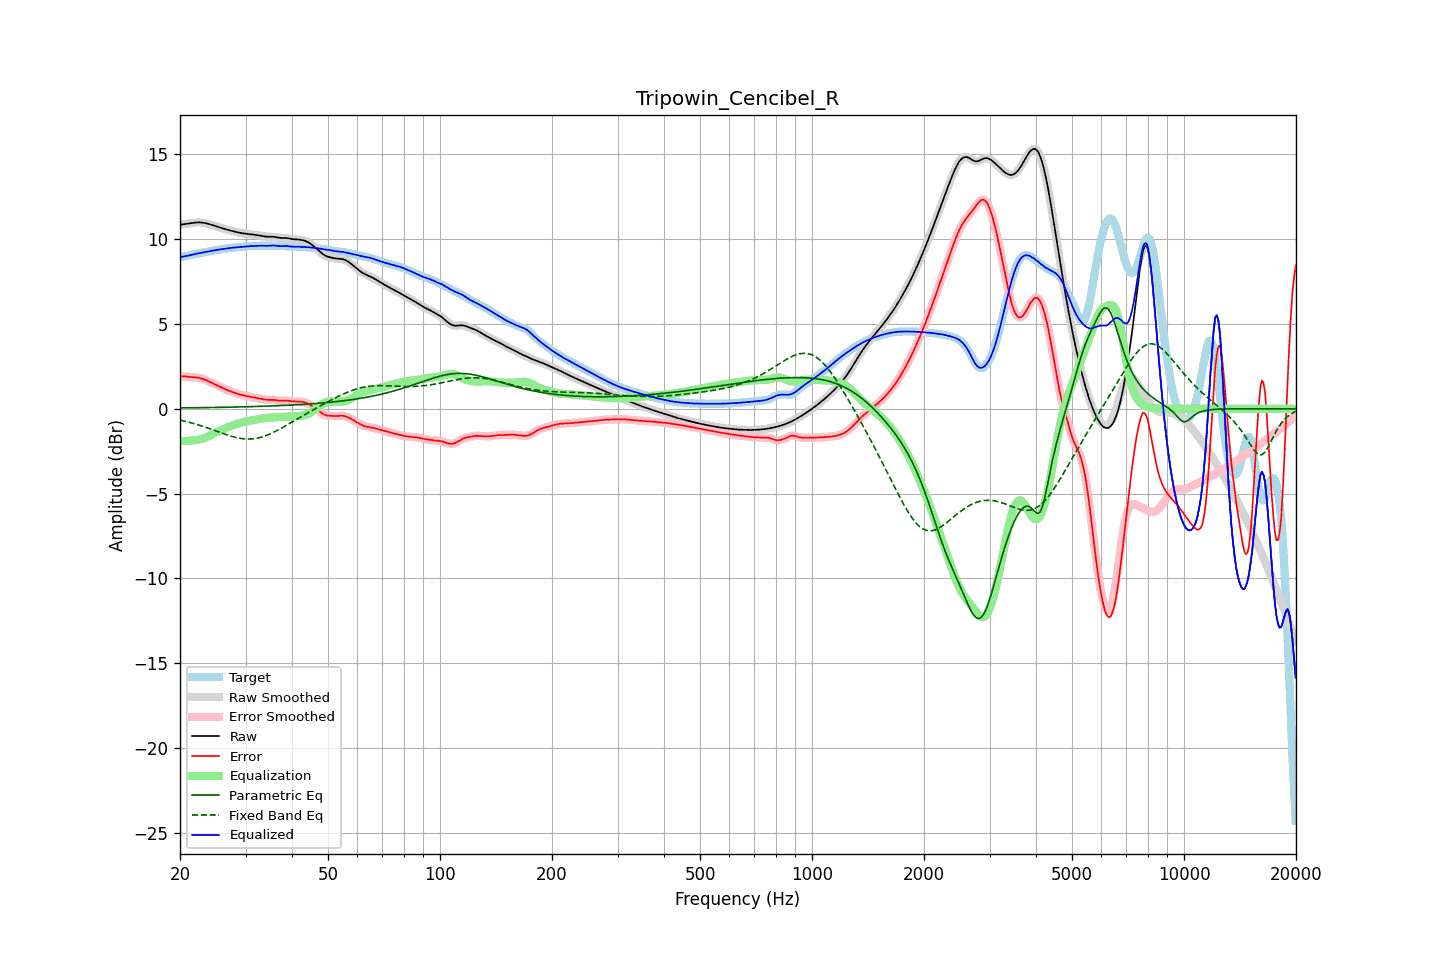

The data file committed next to this chart (first rows):
frequency, raw, error, smoothed, error_smoothed, equalization, parametric_eq, fixed_band_eq, equalized_raw, equalized_smoothed, target
20.00, 10.85, 1.90, 10.85, 1.90, -1.91, 0.05, -0.67, 8.95, 8.95, 8.95
20.20, 10.87, 1.91, 10.87, 1.91, -1.91, 0.05, -0.69, 8.96, 8.96, 8.96
20.40, 10.88, 1.91, 10.88, 1.91, -1.91, 0.05, -0.71, 8.98, 8.98, 8.97
20.61, 10.90, 1.91, 10.90, 1.91, -1.90, 0.05, -0.74, 8.99, 8.99, 8.99
20.81, 10.91, 1.90, 10.91, 1.90, -1.90, 0.05, -0.76, 9.01, 9.01, 9.01
21.02, 10.92, 1.89, 10.92, 1.89, -1.89, 0.05, -0.78, 9.03, 9.03, 9.04
21.23, 10.94, 1.88, 10.94, 1.88, -1.89, 0.06, -0.81, 9.05, 9.05, 9.06
21.44, 10.95, 1.87, 10.95, 1.87, -1.88, 0.06, -0.83, 9.08, 9.08, 9.08
21.66, 10.97, 1.87, 10.97, 1.87, -1.87, 0.06, -0.86, 9.10, 9.10, 9.10
21.87, 10.98, 1.86, 10.98, 1.86, -1.86, 0.06, -0.89, 9.12, 9.12, 9.12
22.09, 10.99, 1.85, 10.99, 1.85, -1.85, 0.06, -0.91, 9.14, 9.14, 9.14
22.31, 10.99, 1.84, 10.99, 1.84, -1.83, 0.06, -0.94, 9.16, 9.16, 9.16
22.54, 10.99, 1.82, 10.99, 1.82, -1.81, 0.06, -0.97, 9.18, 9.18, 9.17
22.76, 10.99, 1.80, 10.99, 1.80, -1.79, 0.06, -1.00, 9.20, 9.20, 9.19
22.99, 10.98, 1.77, 10.98, 1.77, -1.76, 0.07, -1.03, 9.22, 9.22, 9.21
23.22, 10.96, 1.73, 10.96, 1.73, -1.73, 0.07, -1.06, 9.23, 9.23, 9.23
23.45, 10.95, 1.70, 10.95, 1.70, -1.69, 0.07, -1.09, 9.25, 9.25, 9.25
23.69, 10.92, 1.65, 10.92, 1.65, -1.65, 0.07, -1.13, 9.27, 9.27, 9.27
23.92, 10.90, 1.61, 10.90, 1.61, -1.61, 0.07, -1.16, 9.29, 9.29, 9.29
24.16, 10.87, 1.57, 10.87, 1.57, -1.57, 0.07, -1.19, 9.30, 9.30, 9.31
24.40, 10.84, 1.52, 10.84, 1.52, -1.52, 0.07, -1.23, 9.32, 9.32, 9.32
24.65, 10.81, 1.47, 10.81, 1.47, -1.47, 0.08, -1.26, 9.34, 9.34, 9.34
24.89, 10.78, 1.43, 10.78, 1.43, -1.43, 0.08, -1.29, 9.35, 9.35, 9.35
25.14, 10.75, 1.38, 10.75, 1.38, -1.38, 0.08, -1.33, 9.37, 9.37, 9.37
25.39, 10.72, 1.34, 10.72, 1.34, -1.33, 0.08, -1.36, 9.39, 9.38, 9.38
25.65, 10.69, 1.29, 10.69, 1.29, -1.29, 0.08, -1.40, 9.40, 9.40, 9.40
25.91, 10.66, 1.24, 10.66, 1.24, -1.24, 0.08, -1.43, 9.41, 9.41, 9.41
26.16, 10.63, 1.20, 10.63, 1.20, -1.20, 0.09, -1.47, 9.43, 9.43, 9.43
26.43, 10.60, 1.16, 10.60, 1.16, -1.16, 0.09, -1.50, 9.44, 9.44, 9.44
26.69, 10.57, 1.12, 10.57, 1.12, -1.12, 0.09, -1.53, 9.45, 9.45, 9.46
26.96, 10.55, 1.08, 10.55, 1.08, -1.08, 0.09, -1.56, 9.47, 9.47, 9.47
27.23, 10.52, 1.04, 10.52, 1.04, -1.04, 0.09, -1.59, 9.48, 9.48, 9.48
27.50, 10.50, 1.01, 10.50, 1.01, -1.01, 0.10, -1.62, 9.49, 9.49, 9.49
27.77, 10.48, 0.97, 10.48, 0.97, -0.97, 0.10, -1.65, 9.50, 9.50, 9.50
28.05, 10.45, 0.94, 10.45, 0.94, -0.94, 0.10, -1.68, 9.51, 9.51, 9.51
28.33, 10.43, 0.91, 10.43, 0.91, -0.91, 0.10, -1.70, 9.52, 9.52, 9.52
28.62, 10.41, 0.88, 10.41, 0.88, -0.88, 0.10, -1.72, 9.53, 9.53, 9.53
28.90, 10.38, 0.85, 10.38, 0.85, -0.85, 0.11, -1.74, 9.53, 9.53, 9.54
29.19, 10.37, 0.82, 10.37, 0.82, -0.82, 0.11, -1.75, 9.54, 9.54, 9.55
29.48, 10.35, 0.80, 10.35, 0.80, -0.80, 0.11, -1.77, 9.55, 9.55, 9.55
29.78, 10.34, 0.78, 10.34, 0.78, -0.78, 0.11, -1.78, 9.56, 9.56, 9.56
30.08, 10.33, 0.76, 10.33, 0.76, -0.75, 0.12, -1.78, 9.57, 9.57, 9.57
30.38, 10.32, 0.74, 10.32, 0.74, -0.73, 0.12, -1.79, 9.58, 9.58, 9.58
30.68, 10.31, 0.72, 10.31, 0.72, -0.72, 0.12, -1.79, 9.59, 9.59, 9.59
30.99, 10.29, 0.70, 10.29, 0.70, -0.70, 0.12, -1.79, 9.60, 9.60, 9.60
31.30, 10.28, 0.68, 10.28, 0.68, -0.68, 0.13, -1.78, 9.60, 9.60, 9.60
31.61, 10.27, 0.66, 10.27, 0.66, -0.66, 0.13, -1.77, 9.60, 9.60, 9.61
31.93, 10.25, 0.65, 10.25, 0.65, -0.64, 0.13, -1.75, 9.61, 9.61, 9.61
32.24, 10.24, 0.63, 10.24, 0.63, -0.63, 0.14, -1.74, 9.61, 9.61, 9.61
32.57, 10.23, 0.61, 10.23, 0.61, -0.61, 0.14, -1.72, 9.62, 9.62, 9.61
32.89, 10.21, 0.60, 10.21, 0.60, -0.59, 0.14, -1.69, 9.62, 9.62, 9.62
33.22, 10.19, 0.58, 10.19, 0.58, -0.58, 0.14, -1.66, 9.62, 9.62, 9.62
33.55, 10.18, 0.56, 10.18, 0.56, -0.56, 0.15, -1.64, 9.62, 9.62, 9.62
33.89, 10.16, 0.54, 10.16, 0.54, -0.55, 0.15, -1.60, 9.61, 9.61, 9.62
34.23, 10.15, 0.53, 10.15, 0.53, -0.54, 0.15, -1.57, 9.61, 9.61, 9.62
34.57, 10.14, 0.52, 10.15, 0.53, -0.53, 0.16, -1.53, 9.61, 9.61, 9.62
34.92, 10.14, 0.52, 10.14, 0.52, -0.52, 0.16, -1.49, 9.62, 9.62, 9.62
35.27, 10.15, 0.53, 10.14, 0.53, -0.52, 0.16, -1.44, 9.63, 9.63, 9.62
35.62, 10.14, 0.52, 10.14, 0.52, -0.51, 0.17, -1.40, 9.63, 9.63, 9.62
35.97, 10.13, 0.52, 10.13, 0.51, -0.50, 0.17, -1.35, 9.63, 9.63, 9.62
... 635 more rows
